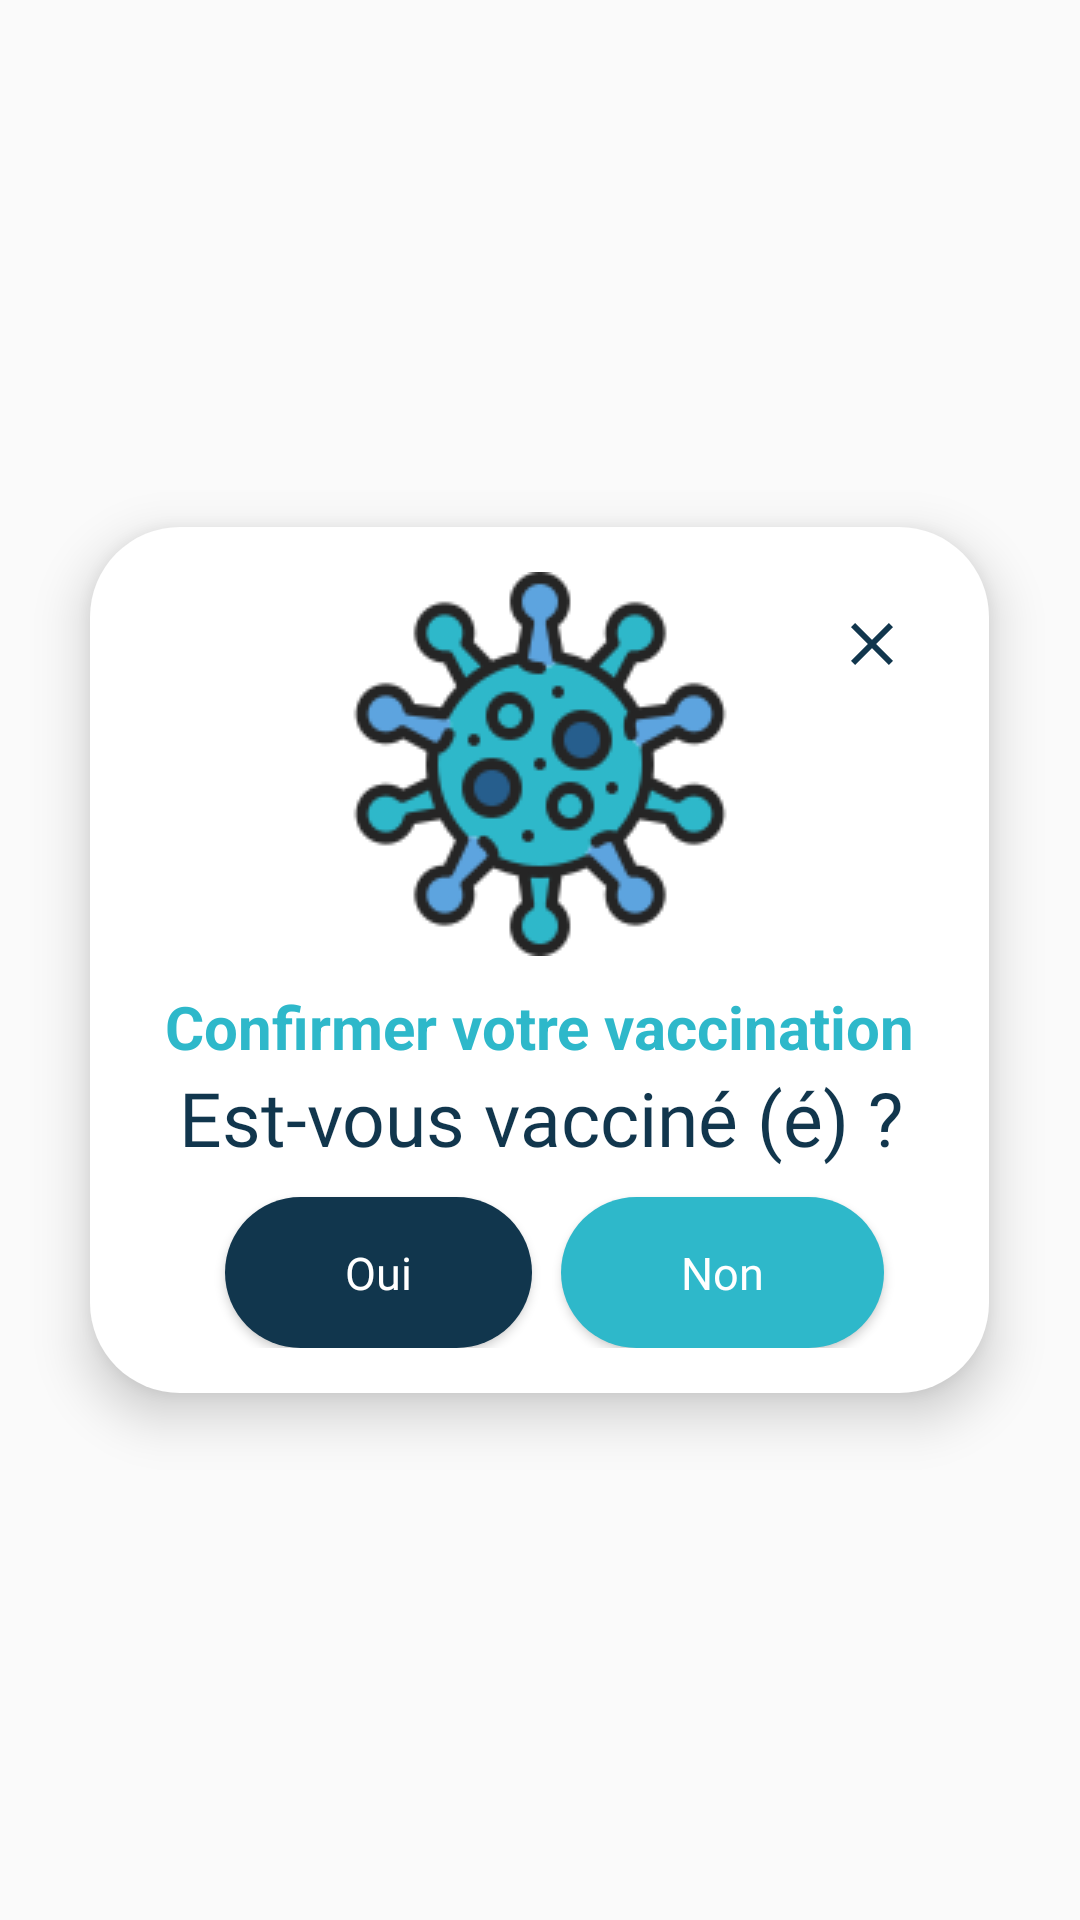

This screen was rendered from an Android layout file. Write that file and the resources it references.
<!-- AndroidManifest.xml: application theme Theme.Fronttttttttttttttttttt -->
<!-- res/layout/notif_v.xml -->
<?xml version="1.0" encoding="utf-8"?>
<RelativeLayout
    xmlns:android="http://schemas.android.com/apk/res/android"
    xmlns:tools="http://schemas.android.com/tools"
    android:layout_width="match_parent"
    android:layout_height="match_parent"
    android:background="@color/none"
    xmlns:app="http://schemas.android.com/apk/res-auto"
    >

    <androidx.constraintlayout.widget.ConstraintLayout
        android:layout_width="wrap_content"
        android:layout_height="wrap_content"
        android:layout_centerInParent="true"
        android:background="@drawable/notification"
        android:elevation="10dp"
        android:minHeight="250dp"
        android:padding="15dp">

        <ImageButton
            android:id="@+id/close"
            android:layout_width="wrap_content"
            android:layout_height="wrap_content"
            android:backgroundTint="@color/none"
            android:minHeight="48dp"
            android:src="@drawable/ic_baseline_close_24"
            app:layout_constraintEnd_toEndOf="parent"
            tools:ignore="MissingConstraints,SpeakableTextPresentCheck"
            tools:layout_editor_absoluteY="15dp">

        </ImageButton>

        <ImageView
            android:id="@+id/imgC"
            android:layout_width="wrap_content"
            android:layout_height="wrap_content"
            android:paddingBottom="10dp"
            android:src="@drawable/virus"
            app:layout_constraintEnd_toEndOf="parent"
            app:layout_constraintStart_toStartOf="parent"
            tools:ignore="MissingConstraints" />

        <TextView
            android:id="@+id/textV"
            android:layout_width="match_parent"
            android:layout_height="wrap_content"
            android:layout_marginHorizontal="10dp"
            android:gravity="center"
            android:text="Confirmer votre vaccination"
            android:textColor="@color/blueB"
            android:textSize="20dp"
            android:textStyle="bold"
            app:layout_constraintEnd_toEndOf="parent"
            app:layout_constraintStart_toStartOf="parent"
            app:layout_constraintTop_toBottomOf="@+id/imgC" />

        <TextView
            android:id="@+id/textV2"
            android:layout_width="wrap_content"
            android:layout_height="wrap_content"
            android:fontFamily="@font/poppins_semibold"
            android:gravity="center"
            android:text="Est-vous vacciné (é) ?"
            android:textAlignment="center"
            android:textColor="@color/bleufoncé"
            android:textSize="25dp"
            app:layout_constraintEnd_toEndOf="parent"
            app:layout_constraintStart_toStartOf="parent"
            app:layout_constraintTop_toBottomOf="@+id/textV" />

        <View
            android:id="@+id/divider"
            android:layout_width="0dp"
            android:layout_height="60dp"
            app:layout_constraintBottom_toBottomOf="parent"
            app:layout_constraintEnd_toEndOf="parent"
            app:layout_constraintStart_toStartOf="parent"
            app:layout_constraintTop_toBottomOf="@+id/textV2"
            />

        <Button
            android:id="@+id/btn_oui"

            android:layout_width="wrap_content"
            android:layout_height="wrap_content"
            android:layout_marginLeft="30dp"
            android:layout_marginTop="20dp"
            android:background="@drawable/bouton"
            android:fontFamily="@font/poppins_semibold"
            android:paddingHorizontal="40dp"
            android:paddingVertical="15dp"
            android:text="Oui"
            android:textAllCaps="false"
            android:textColor="@color/white"
            android:textSize="15dp"
            app:layout_constraintBottom_toBottomOf="parent"
            app:layout_constraintStart_toStartOf="parent" />

        <Button
            android:id="@+id/btn_non"
            android:layout_width="wrap_content"
            android:layout_height="wrap_content"
            android:layout_marginTop="30dp"
            android:layout_marginRight="20dp"
            android:background="@drawable/bouton"
            android:backgroundTint="@color/bleu2"
            android:fontFamily="@font/poppins_semibold"
            android:paddingHorizontal="40dp"
            android:paddingVertical="15dp"
            android:text="Non"
            android:textAllCaps="false"
            android:textColor="@color/white"
            android:textSize="15dp"
            app:layout_constraintBottom_toBottomOf="parent"
            app:layout_constraintEnd_toEndOf="parent" />


    </androidx.constraintlayout.widget.ConstraintLayout>
</RelativeLayout>
<!-- resources referenced by this layout -->
<resources>
  <color name="bleu2">#2eb8ca</color>
  <color name="blueB">#2EB8CA</color>
  <color name="none">#00AEBDD1</color>
  <color name="white">#FFFFFFFF</color>
  <!-- drawable bouton (drawable) -->
  <?xml version="1.0" encoding="utf-8"?>
  <shape xmlns:android="http://schemas.android.com/apk/res/android">
      <corners  android:radius="30dp"/>
      <solid android:color="@color/bleufoncé"></solid>
  </shape>
  <!-- drawable ic_baseline_close_24 (drawable) -->
  <vector android:height="24dp" android:tint="#11364D"
      android:viewportHeight="24" android:viewportWidth="24"
      android:width="24dp" xmlns:android="http://schemas.android.com/apk/res/android">
      <path android:fillColor="@android:color/white" android:pathData="M19,6.41L17.59,5 12,10.59 6.41,5 5,6.41 10.59,12 5,17.59 6.41,19 12,13.41 17.59,19 19,17.59 13.41,12z"/>
  </vector>
  <!-- drawable notification (drawable) -->
  <?xml version="1.0" encoding="utf-8"?>
  <shape xmlns:android="http://schemas.android.com/apk/res/android">
  
      <corners  android:radius="30dp"/>
      <solid android:color="@color/white"></solid>
  
  </shape>
  <!-- drawable virus: png bitmap (drawable, 19919 bytes) -->
  <style name="Theme.Fronttttttttttttttttttt" parent="Theme.AppCompat.Light.NoActionBar">
          
          <item name="colorPrimary">@color/bleufoncé</item>
          <item name="colorPrimaryVariant">@color/bleufoncé</item>
          <item name="colorOnPrimary">@color/white</item>
          
          <item name="colorSecondary">@color/teal_200</item>
          <item name="colorSecondaryVariant">@color/teal_700</item>
          <item name="colorOnSecondary">@color/black</item>
          
          <item name="android:statusBarColor" tools:targetApi="l">?attr/colorPrimaryVariant</item>
          
  
      </style>
  <color name="teal_200">#FF03DAC5</color>
  <color name="teal_700">#FF018786</color>
  <color name="black">#FF000000</color>
</resources>
